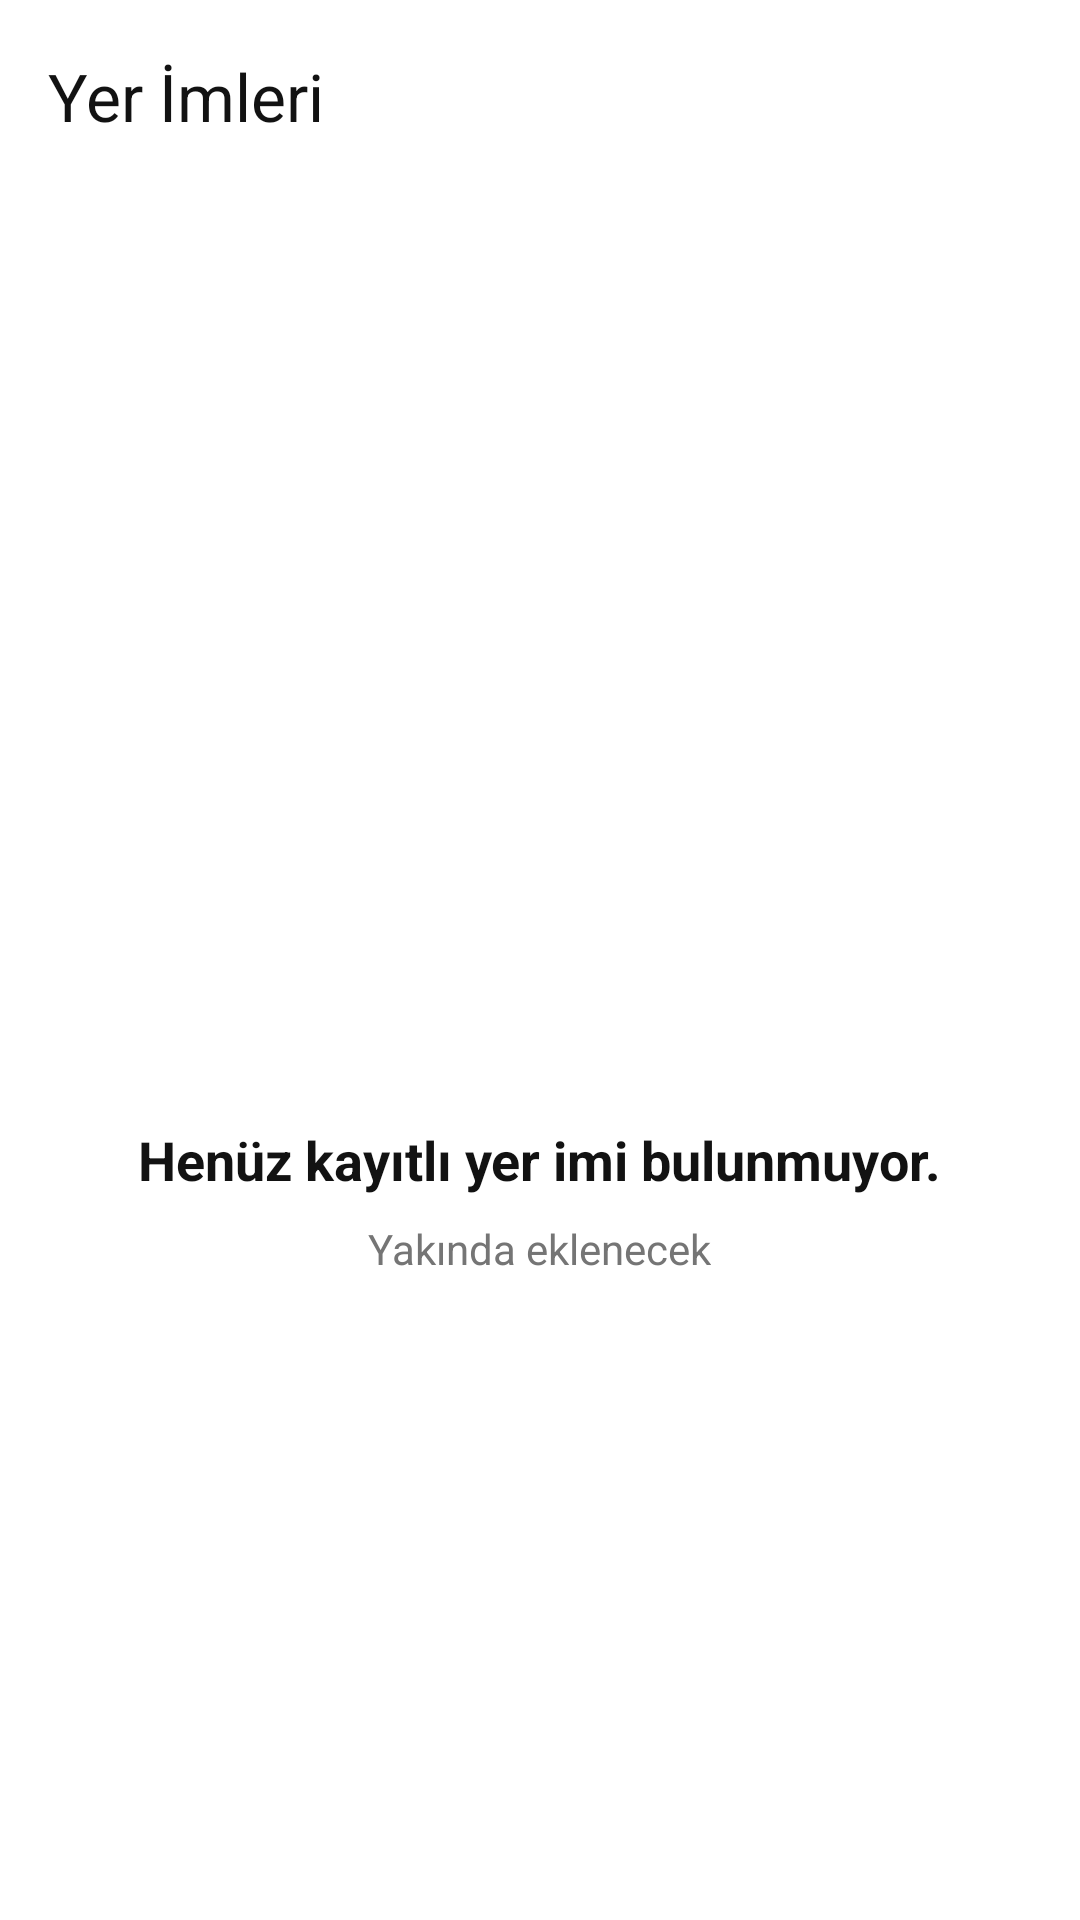

The Android layout XML behind this screen, and the referenced resources:
<!-- AndroidManifest.xml: activity theme Theme.WardenBrowser -->
<!-- res/layout/activity_bookmarks.xml -->
<?xml version="1.0" encoding="utf-8"?>
<LinearLayout xmlns:android="http://schemas.android.com/apk/res/android"
    xmlns:app="http://schemas.android.com/apk/res-auto"
    android:layout_width="match_parent"
    android:layout_height="match_parent"
    android:orientation="vertical">

    <com.google.android.material.appbar.MaterialToolbar
        android:id="@+id/toolbar"
        android:layout_width="match_parent"
        android:layout_height="wrap_content"
        android:minHeight="?attr/actionBarSize"
        app:navigationIcon="@drawable/ic_back"
        app:navigationIconTint="@color/accent_blue"
        app:title="@string/bookmarks_title"
        app:titleTextColor="@color/text_primary" />

    <LinearLayout
        android:layout_width="match_parent"
        android:layout_height="match_parent"
        android:gravity="center"
        android:orientation="vertical"
        android:padding="32dp">

        <ImageView
            android:layout_width="80dp"
            android:layout_height="80dp"
            android:src="@drawable/ic_bookmarks"
            app:tint="@color/text_secondary" />

        <TextView
            android:layout_width="wrap_content"
            android:layout_height="wrap_content"
            android:layout_marginTop="16dp"
            android:text="@string/bookmarks_empty"
            android:textColor="@color/text_primary"
            android:textSize="18sp"
            android:textStyle="bold" />

        <TextView
            android:layout_width="wrap_content"
            android:layout_height="wrap_content"
            android:layout_marginTop="8dp"
            android:text="@string/bookmarks_coming_soon"
            android:textColor="@color/text_secondary"
            android:textSize="14sp" />

    </LinearLayout>

</LinearLayout>
<!-- resources referenced by this layout -->
<resources>
  <color name="accent_blue">#3B82F6</color>
  <color name="text_primary">#121212</color>
  <color name="text_secondary">#757575</color>
  <string name="bookmarks_coming_soon">Yakında eklenecek</string>
  <string name="bookmarks_empty">Henüz kayıtlı yer imi bulunmuyor.</string>
  <string name="bookmarks_title">Yer İmleri</string>
  <style name="Theme.WardenBrowser" parent="Base.Theme.WardenBrowser" />
  <style name="Base.Theme.WardenBrowser" parent="Theme.Material3.DayNight.NoActionBar">
          <item name="colorPrimary">@color/accent_blue</item>
          <item name="colorOnPrimary">@color/white</item>
          <item name="colorSecondary">@color/accent_blue_dark</item>
          <item name="android:statusBarColor">@color/app_background</item>
          <item name="android:windowBackground">@color/app_background</item>
          <item name="colorSurface">@color/app_background</item>
          <item name="colorOnSurface">@color/text_primary</item>
          <item name="colorSurfaceVariant">@color/surface_color</item>
          <item name="colorOutline">@color/icon_gray</item>
          <item name="popupMenuStyle">@style/Widget.WardenBrowser.PopupMenu</item>
  
          <item name="android:windowLightStatusBar">true</item>
      </style>
  <color name="white">#FFFFFFFF</color>
  <color name="accent_blue_dark">#2563EB</color>
  <color name="app_background">#FFFFFF</color>
  <color name="surface_color">#F5F5F5</color>
  <color name="icon_gray">#757575</color>
  <style name="Widget.WardenBrowser.PopupMenu" parent="Widget.AppCompat.PopupMenu">
          <item name="android:popupBackground">@drawable/menu_background_light</item>
      </style>
</resources>
